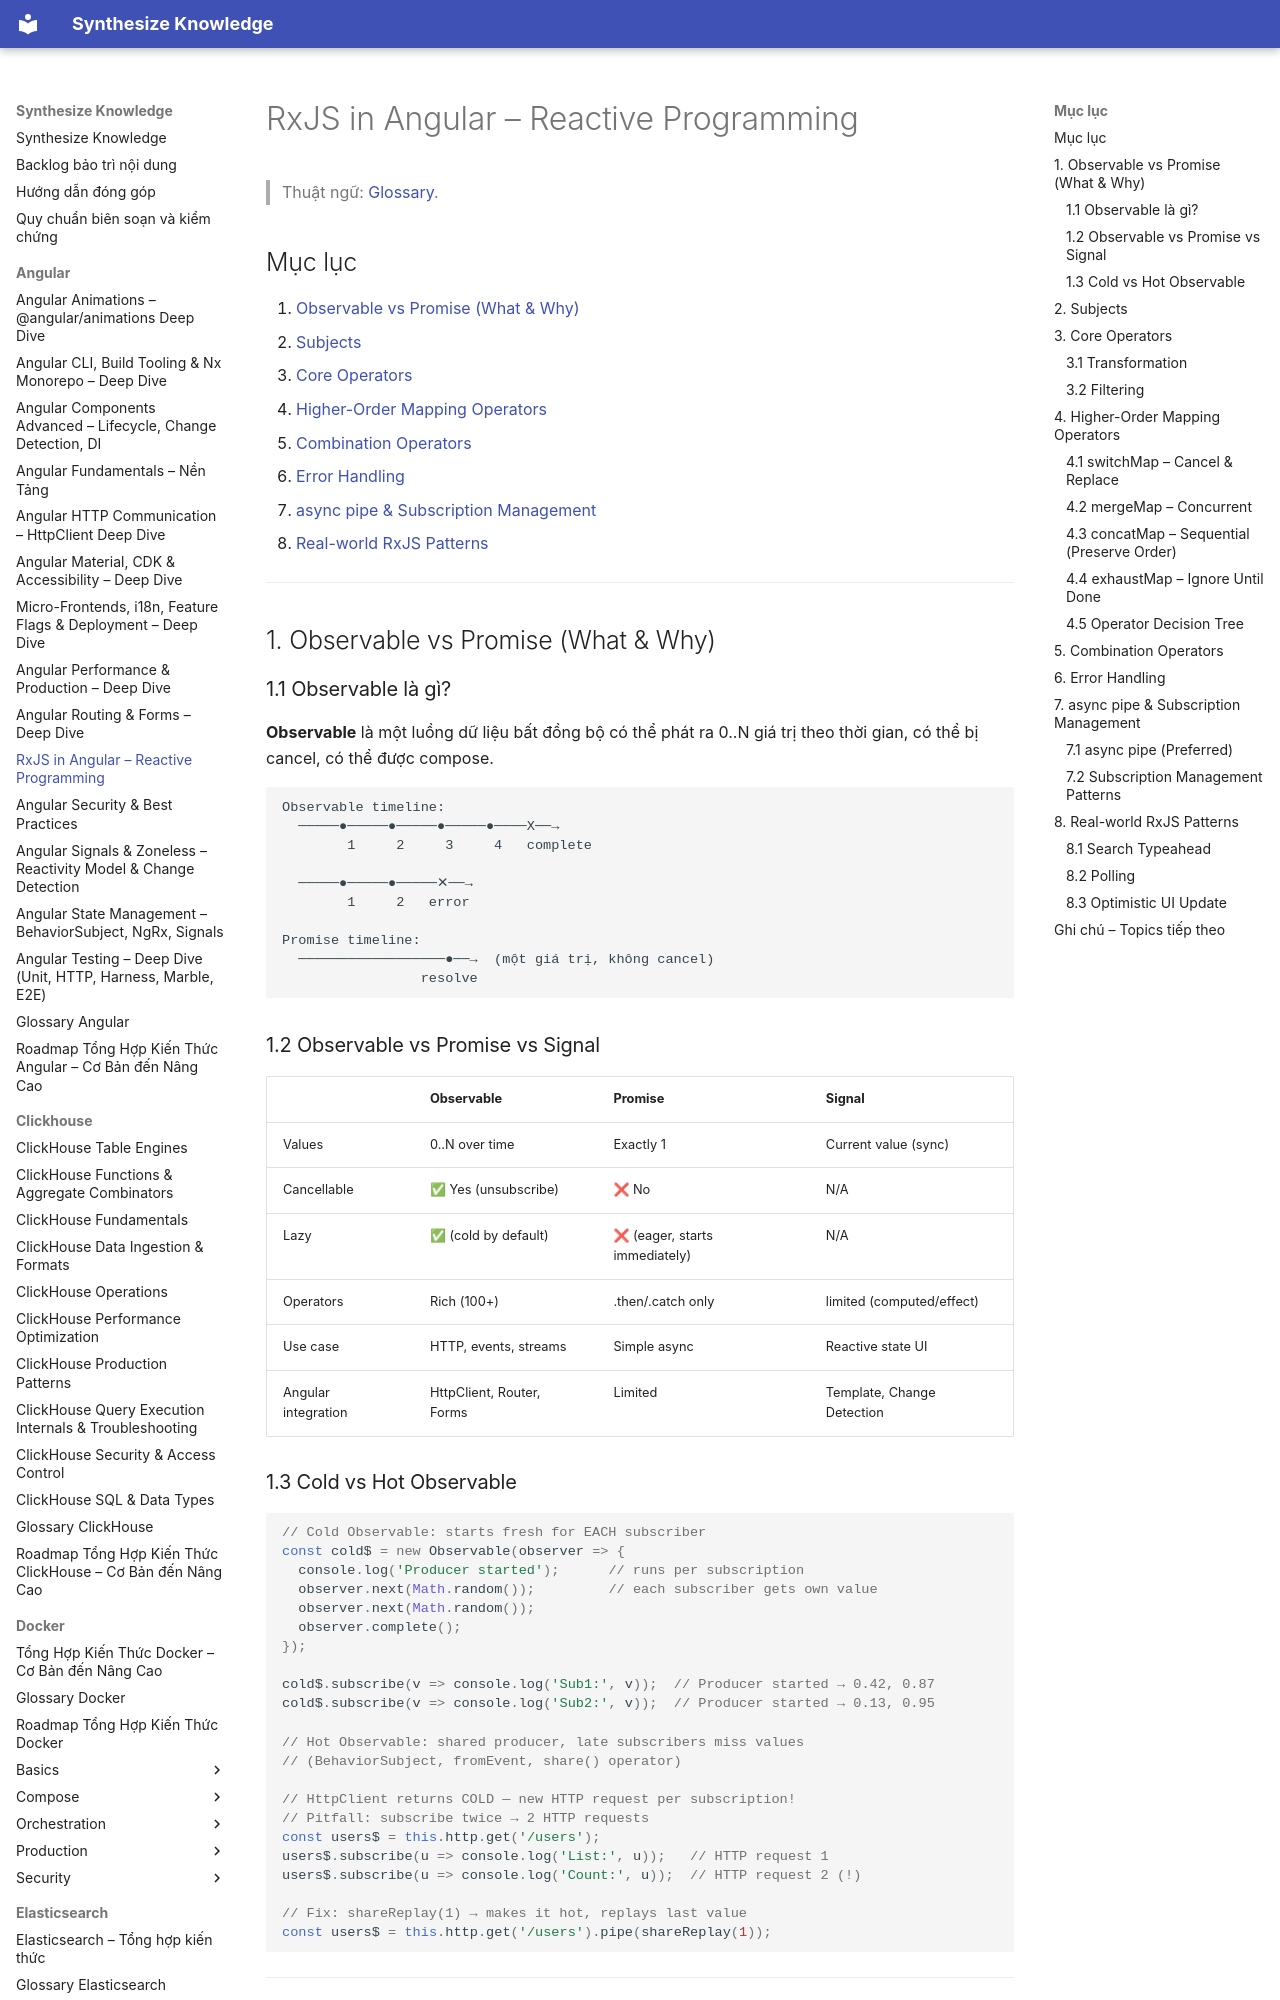

repository: hieutran2811/synthesize_knowledge · page: angular/angular_rxjs/index.html · generator: mkdocs

---
title: "RxJS in Angular – Reactive Programming"
topic: angular
level: mixed
review_status: needs_review
content_updated: null
last_verified: null
version_scope: "unspecified"
source_count: 0
---
# RxJS in Angular – Reactive Programming

> Thuật ngữ: [Glossary](glossary.md).

## Mục lục
1. [Observable vs Promise (What & Why)](#1-observable-vs-promise-what--why)
2. [Subjects](#2-subjects)
3. [Core Operators](#3-core-operators)
4. [Higher-Order Mapping Operators](#4-higher-order-mapping-operators)
5. [Combination Operators](#5-combination-operators)
6. [Error Handling](#6-error-handling)
7. [async pipe & Subscription Management](#7-async-pipe--subscription-management)
8. [Real-world RxJS Patterns](#8-real-world-rxjs-patterns)

---

## 1. Observable vs Promise (What & Why)

### 1.1 Observable là gì?

**Observable** là một luồng dữ liệu bất đồng bộ có thể phát ra 0..N giá trị theo thời gian, có thể bị cancel, có thể được compose.

```
Observable timeline:
  ─────●─────●─────●─────●────X──→
        1     2     3     4   complete

  ─────●─────●─────✕──→
        1     2   error

Promise timeline:
  ──────────────────●──→  (một giá trị, không cancel)
                 resolve
```

### 1.2 Observable vs Promise vs Signal

| | Observable | Promise | Signal |
|--|-----------|---------|--------|
| Values | 0..N over time | Exactly 1 | Current value (sync) |
| Cancellable | ✅ Yes (unsubscribe) | ❌ No | N/A |
| Lazy | ✅ (cold by default) | ❌ (eager, starts immediately) | N/A |
| Operators | Rich (100+) | .then/.catch only | limited (computed/effect) |
| Use case | HTTP, events, streams | Simple async | Reactive state UI |
| Angular integration | HttpClient, Router, Forms | Limited | Template, Change Detection |

### 1.3 Cold vs Hot Observable

```typescript
// Cold Observable: starts fresh for EACH subscriber
const cold$ = new Observable(observer => {
  console.log('Producer started');      // runs per subscription
  observer.next(Math.random());         // each subscriber gets own value
  observer.next(Math.random());
  observer.complete();
});

cold$.subscribe(v => console.log('Sub1:', v));  // Producer started → 0.42, 0.87
cold$.subscribe(v => console.log('Sub2:', v));  // Producer started → 0.13, 0.95

// Hot Observable: shared producer, late subscribers miss values
// (BehaviorSubject, fromEvent, share() operator)

// HttpClient returns COLD — new HTTP request per subscription!
// Pitfall: subscribe twice → 2 HTTP requests
const users$ = this.http.get('/users');
users$.subscribe(u => console.log('List:', u));   // HTTP request 1
users$.subscribe(u => console.log('Count:', u));  // HTTP request 2 (!)

// Fix: shareReplay(1) → makes it hot, replays last value
const users$ = this.http.get('/users').pipe(shareReplay(1));
```

---
